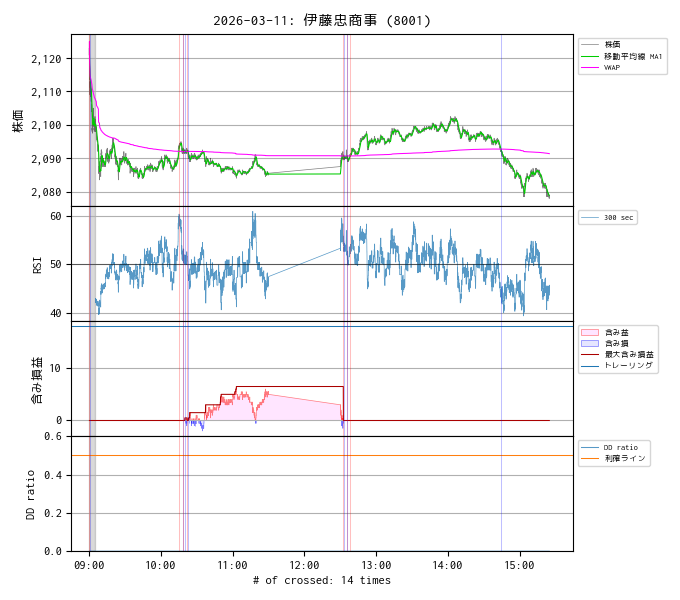

Values plotted in this chart, from the file beside it:
, ts, price, volume, vwap, ma1, cross1, cross2, profit, profit_max, drawdown, dd_ratio, n_minus, warmup
2026-03-11 09:00:04, 1773187205, 2121, 562900, 2121, 2121, 0.0, 0.0, 0.0, 0.0, 0.0, 0.0, 0.0, 1.0
2026-03-11 09:00:06, 1773187207, 2125, 566300, 2125, 2123, 0.0, 0.0, 0.0, 0.0, 0.0, 0.0, 0.0, 1.0
2026-03-11 09:00:08, 1773187209, 2119, 593700, 2120, 2122, 1.0, 0.0, 0.0, 0.0, 0.0, 0.0, 0.0, 1.0
2026-03-11 09:00:10, 1773187211, 2114, 598600, 2119, 2120, 0.0, 0.0, 0.0, 0.0, 0.0, 0.0, 0.0, 1.0
2026-03-11 09:00:12, 1773187213, 2118, 609300, 2119, 2119, 0.0, 0.0, 0.0, 0.0, 0.0, 0.0, 0.0, 1.0
2026-03-11 09:00:14, 1773187215, 2114, 617300, 2118, 2118, 0.0, 0.0, 0.0, 0.0, 0.0, 0.0, 0.0, 1.0
2026-03-11 09:00:16, 1773187217, 2118, 622200, 2118, 2118, 0.0, 0.0, 0.0, 0.0, 0.0, 0.0, 0.0, 1.0
2026-03-11 09:00:18, 1773187219, 2116, 632700, 2118, 2118, 0.0, 0.0, 0.0, 0.0, 0.0, 0.0, 0.0, 1.0
2026-03-11 09:00:20, 1773187221, 2116, 636600, 2118, 2118, 0.0, 0.0, 0.0, 0.0, 0.0, 0.0, 0.0, 1.0
2026-03-11 09:00:22, 1773187223, 2115, 644900, 2117, 2118, 0.0, 0.0, 0.0, 0.0, 0.0, 0.0, 0.0, 1.0
2026-03-11 09:00:24, 1773187225, 2114, 648500, 2117, 2117, 0.0, 0.0, 0.0, 0.0, 0.0, 0.0, 0.0, 1.0
2026-03-11 09:00:26, 1773187227, 2112, 658800, 2117, 2117, 0.0, 0.0, 0.0, 0.0, 0.0, 0.0, 0.0, 1.0
2026-03-11 09:00:28, 1773187229, 2111, 668300, 2116, 2116, 0.0, 0.0, 0.0, 0.0, 0.0, 0.0, 0.0, 1.0
2026-03-11 09:00:30, 1773187231, 2109, 676200, 2116, 2116, 0.0, 0.0, 0.0, 0.0, 0.0, 0.0, 0.0, 1.0
2026-03-11 09:00:32, 1773187233, 2110, 688300, 2115, 2116, 0.0, 0.0, 0.0, 0.0, 0.0, 0.0, 0.0, 1.0
2026-03-11 09:00:34, 1773187235, 2111, 701900, 2115, 2115, 0.0, 0.0, 0.0, 0.0, 0.0, 0.0, 0.0, 1.0
2026-03-11 09:00:36, 1773187237, 2112, 704700, 2115, 2115, 0.0, 0.0, 0.0, 0.0, 0.0, 0.0, 0.0, 1.0
2026-03-11 09:00:38, 1773187239, 2111, 706400, 2115, 2115, 0.0, 0.0, 0.0, 0.0, 0.0, 0.0, 0.0, 1.0
2026-03-11 09:00:40, 1773187241, 2113, 710600, 2115, 2115, 0.0, 0.0, 0.0, 0.0, 0.0, 0.0, 0.0, 1.0
2026-03-11 09:00:42, 1773187243, 2112, 714000, 2115, 2115, 0.0, 0.0, 0.0, 0.0, 0.0, 0.0, 0.0, 1.0
2026-03-11 09:00:44, 1773187245, 2112, 722100, 2114, 2114, 0.0, 0.0, 0.0, 0.0, 0.0, 0.0, 0.0, 1.0
2026-03-11 09:00:46, 1773187247, 2113, 723500, 2114, 2114, -1.0, 0.0, 0.0, 0.0, 0.0, 0.0, 0.0, 1.0
2026-03-11 09:00:48, 1773187249, 2111, 727100, 2114, 2114, 0.0, 0.0, 0.0, 0.0, 0.0, 0.0, 0.0, 1.0
2026-03-11 09:00:50, 1773187251, 2113, 732600, 2114, 2114, 0.0, 0.0, 0.0, 0.0, 0.0, 0.0, 0.0, 1.0
2026-03-11 09:00:52, 1773187253, 2112, 735000, 2114, 2114, 0.0, 0.0, 0.0, 0.0, 0.0, 0.0, 0.0, 1.0
2026-03-11 09:00:54, 1773187255, 2111, 741500, 2114, 2114, 0.0, 0.0, 0.0, 0.0, 0.0, 0.0, 0.0, 1.0
2026-03-11 09:00:56, 1773187257, 2112, 743500, 2114, 2114, 0.0, 0.0, 0.0, 0.0, 0.0, 0.0, 0.0, 1.0
2026-03-11 09:00:58, 1773187259, 2112, 750700, 2114, 2114, 0.0, 0.0, 0.0, 0.0, 0.0, 0.0, 0.0, 1.0
2026-03-11 09:01:00, 1773187261, 2112, 751700, 2114, 2114, 0.0, 0.0, 0.0, 0.0, 0.0, 0.0, 0.0, 1.0
2026-03-11 09:01:02, 1773187263, 2114, 757000, 2114, 2114, 0.0, 0.0, 0.0, 0.0, 0.0, 0.0, 0.0, 1.0
2026-03-11 09:01:04, 1773187265, 2113, 759800, 2114, 2113, 0.0, 0.0, 0.0, 0.0, 0.0, 0.0, 0.0, 1.0
2026-03-11 09:01:06, 1773187267, 2113, 762500, 2114, 2113, 0.0, 0.0, 0.0, 0.0, 0.0, 0.0, 0.0, 1.0
2026-03-11 09:01:08, 1773187269, 2110, 773500, 2114, 2113, 0.0, 0.0, 0.0, 0.0, 0.0, 0.0, 0.0, 1.0
2026-03-11 09:01:10, 1773187271, 2111, 775200, 2114, 2113, 0.0, 0.0, 0.0, 0.0, 0.0, 0.0, 0.0, 1.0
2026-03-11 09:01:12, 1773187273, 2112, 776200, 2114, 2112, 0.0, 0.0, 0.0, 0.0, 0.0, 0.0, 0.0, 1.0
2026-03-11 09:01:14, 1773187275, 2111, 777400, 2114, 2112, 0.0, 0.0, 0.0, 0.0, 0.0, 0.0, 0.0, 1.0
2026-03-11 09:01:16, 1773187277, 2110, 781000, 2114, 2112, 0.0, 0.0, 0.0, 0.0, 0.0, 0.0, 0.0, 1.0
2026-03-11 09:01:18, 1773187279, 2108, 783600, 2114, 2112, 0.0, 0.0, 0.0, 0.0, 0.0, 0.0, 0.0, 1.0
2026-03-11 09:01:20, 1773187281, 2111, 792000, 2113, 2112, 0.0, 0.0, 0.0, 0.0, 0.0, 0.0, 0.0, 1.0
2026-03-11 09:01:22, 1773187283, 2110, 793700, 2113, 2111, 0.0, 0.0, 0.0, 0.0, 0.0, 0.0, 0.0, 1.0
2026-03-11 09:01:24, 1773187285, 2108, 794900, 2113, 2111, 0.0, 0.0, 0.0, 0.0, 0.0, 0.0, 0.0, 1.0
2026-03-11 09:01:26, 1773187287, 2107, 797000, 2113, 2111, 0.0, 0.0, 0.0, 0.0, 0.0, 0.0, 0.0, 1.0
2026-03-11 09:01:28, 1773187289, 2108, 803400, 2113, 2111, 0.0, 0.0, 0.0, 0.0, 0.0, 0.0, 0.0, 1.0
2026-03-11 09:01:30, 1773187291, 2108, 807500, 2113, 2111, 0.0, 0.0, 0.0, 0.0, 0.0, 0.0, 0.0, 1.0
2026-03-11 09:01:32, 1773187293, 2107, 808100, 2113, 2111, 0.0, 0.0, 0.0, 0.0, 0.0, 0.0, 0.0, 1.0
2026-03-11 09:01:34, 1773187295, 2108, 813000, 2113, 2111, 0.0, 0.0, 0.0, 0.0, 0.0, 0.0, 0.0, 1.0
2026-03-11 09:01:36, 1773187297, 2110, 814400, 2113, 2111, 0.0, 0.0, 0.0, 0.0, 0.0, 0.0, 0.0, 1.0
2026-03-11 09:01:38, 1773187299, 2109, 815400, 2113, 2111, 0.0, 0.0, 0.0, 0.0, 0.0, 0.0, 0.0, 1.0
2026-03-11 09:01:40, 1773187301, 2108, 816800, 2113, 2110, 0.0, 0.0, 0.0, 0.0, 0.0, 0.0, 0.0, 1.0
2026-03-11 09:01:42, 1773187303, 2108, 818500, 2113, 2110, 0.0, 0.0, 0.0, 0.0, 0.0, 0.0, 0.0, 1.0
2026-03-11 09:01:44, 1773187305, 2107, 819200, 2113, 2110, 0.0, 0.0, 0.0, 0.0, 0.0, 0.0, 0.0, 1.0
2026-03-11 09:01:46, 1773187307, 2107, 819900, 2113, 2110, 0.0, 0.0, 0.0, 0.0, 0.0, 0.0, 0.0, 1.0
2026-03-11 09:01:48, 1773187309, 2105, 822100, 2113, 2110, 0.0, 0.0, 0.0, 0.0, 0.0, 0.0, 0.0, 1.0
2026-03-11 09:01:50, 1773187311, 2105, 826300, 2113, 2110, 0.0, 0.0, 0.0, 0.0, 0.0, 0.0, 0.0, 1.0
2026-03-11 09:01:52, 1773187313, 2104, 826500, 2113, 2109, 0.0, 0.0, 0.0, 0.0, 0.0, 0.0, 0.0, 1.0
2026-03-11 09:01:54, 1773187315, 2105, 829400, 2113, 2109, 0.0, 0.0, 0.0, 0.0, 0.0, 0.0, 0.0, 1.0
2026-03-11 09:01:56, 1773187317, 2104, 829700, 2113, 2109, 0.0, 0.0, 0.0, 0.0, 0.0, 0.0, 0.0, 1.0
2026-03-11 09:01:58, 1773187319, 2106, 838900, 2112, 2109, 0.0, 0.0, 0.0, 0.0, 0.0, 0.0, 0.0, 1.0
2026-03-11 09:02:00, 1773187321, 2106, 840600, 2112, 2108, 0.0, 0.0, 0.0, 0.0, 0.0, 0.0, 0.0, 1.0
2026-03-11 09:02:02, 1773187323, 2105, 841100, 2112, 2108, 0.0, 0.0, 0.0, 0.0, 0.0, 0.0, 0.0, 1.0
... 9,668 more rows
